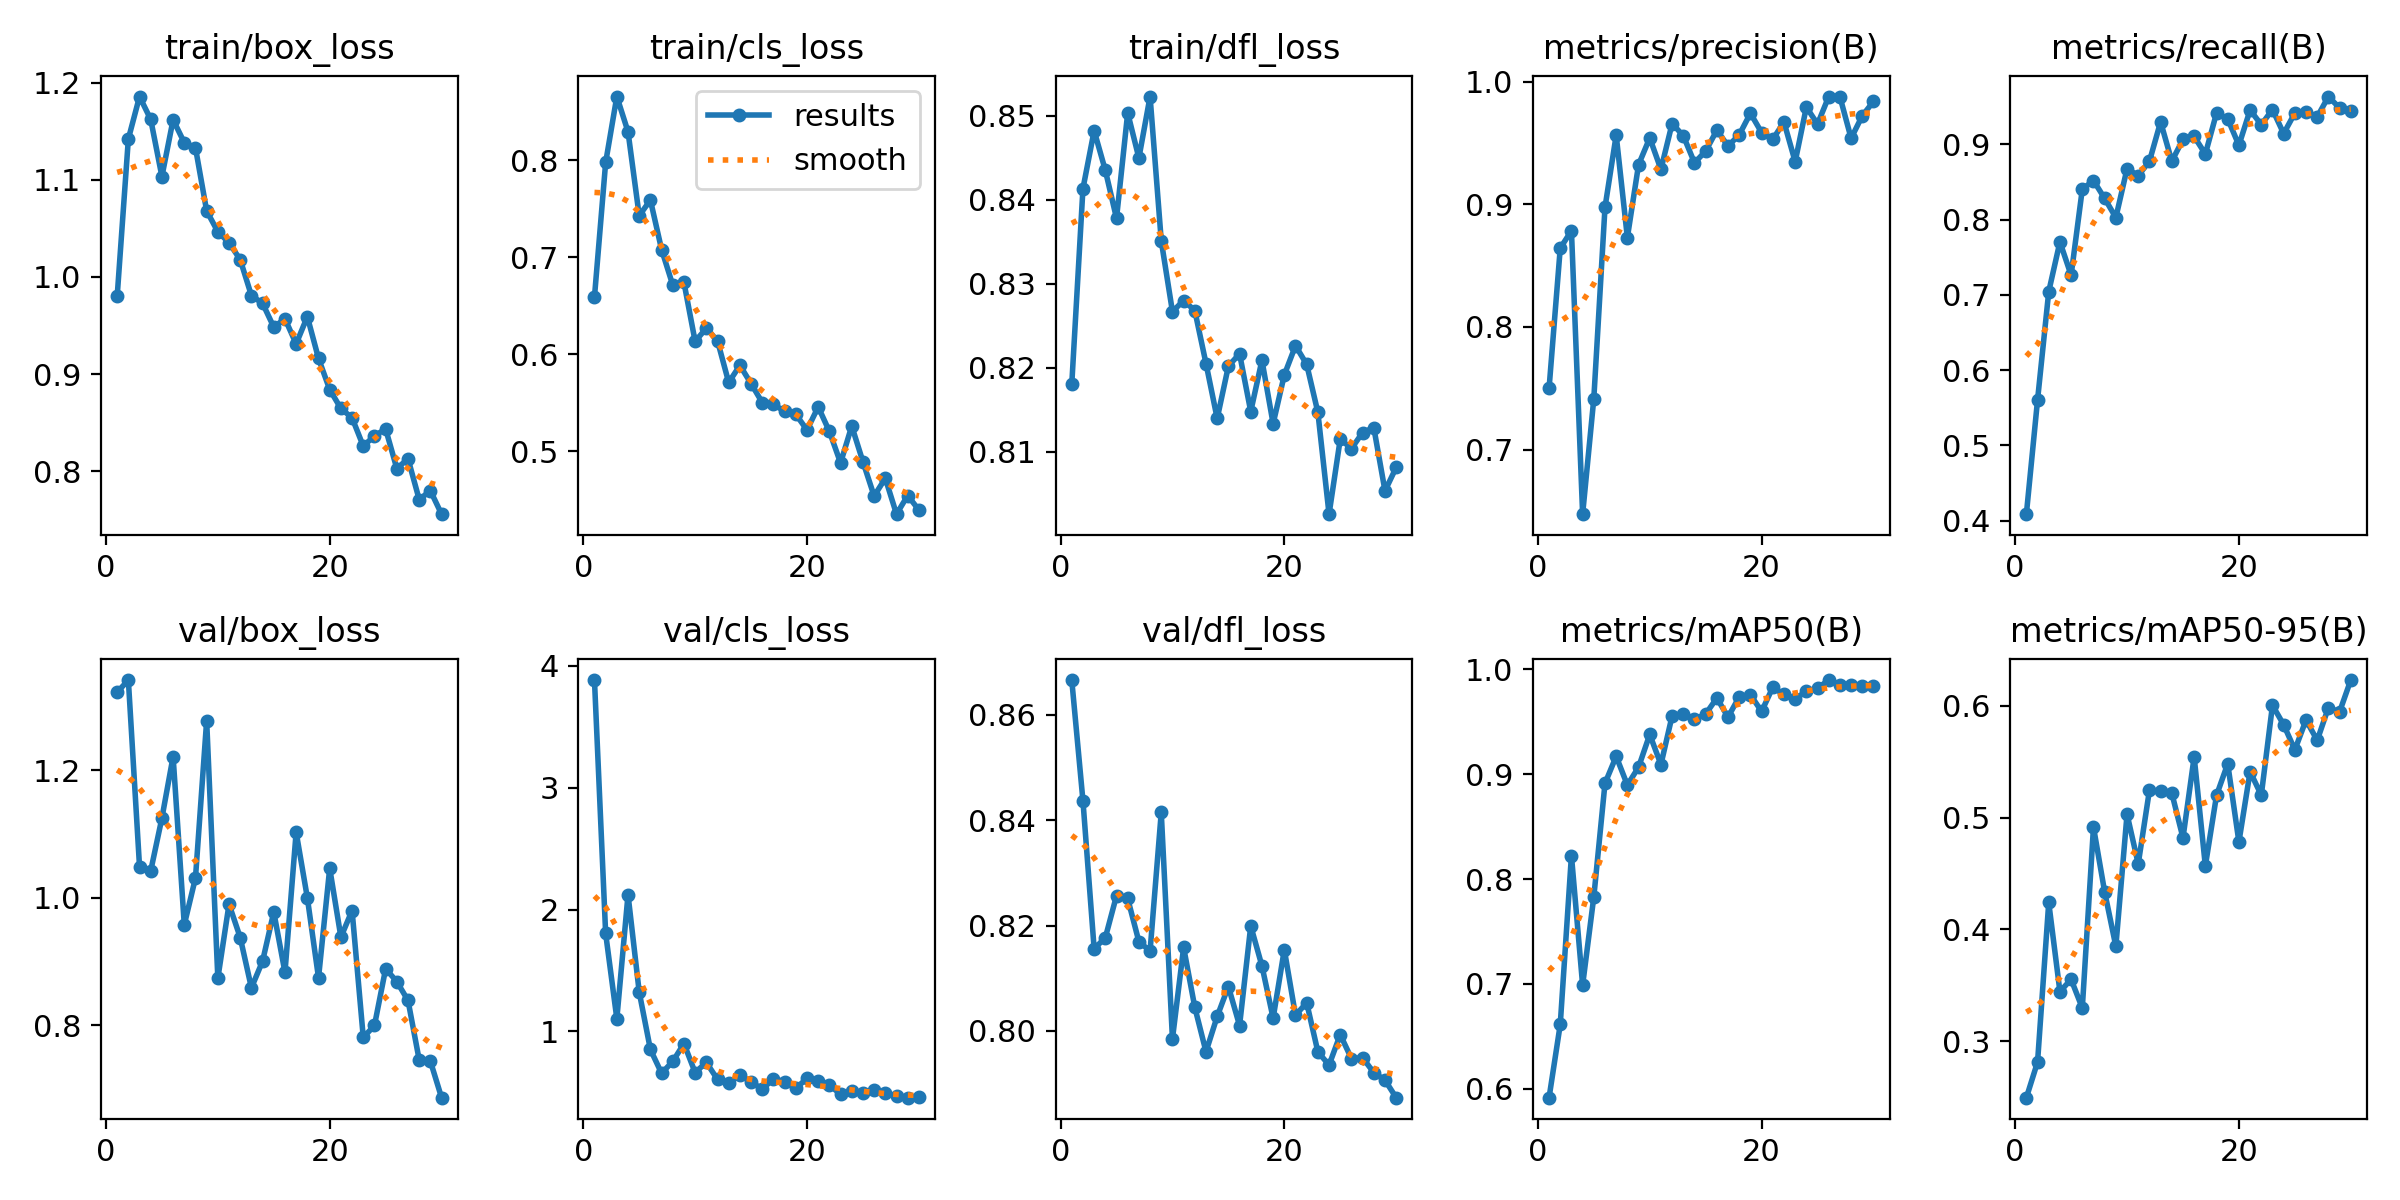

Values plotted in this chart, from the file beside it:
epoch, train/box_loss, train/cls_loss, train/dfl_loss, metrics/precision(B), metrics/recall(B), metrics/mAP50(B), metrics/mAP50-95(B), val/box_loss, val/cls_loss, val/dfl_loss, lr/pg0, lr/pg1, lr/pg2
1, 0.9799, 0.6591, 0.818, 0.75, 0.4086, 0.5915, 0.2495, 1.323, 3.884, 0.8666, 0.0668, 0.004527, 0.004527
2, 1.142, 0.7979, 0.8413, 0.8642, 0.5603, 0.6613, 0.2813, 1.342, 1.804, 0.8437, 0.03278, 0.008824, 0.008824
3, 1.186, 0.8659, 0.8482, 0.8784, 0.7043, 0.8224, 0.4241, 1.049, 1.104, 0.8156, 0.01121, 0.01121, 0.01121
4, 1.162, 0.8296, 0.8435, 0.6475, 0.7704, 0.6988, 0.3444, 1.042, 2.122, 0.8177, 0.01081, 0.01081, 0.01081
5, 1.103, 0.743, 0.8378, 0.7417, 0.7261, 0.783, 0.3553, 1.125, 1.323, 0.8257, 0.01042, 0.01042, 0.01042
6, 1.162, 0.7592, 0.8503, 0.8975, 0.8405, 0.8912, 0.3297, 1.222, 0.8516, 0.8251, 0.01002, 0.01002, 0.01002
7, 1.138, 0.7081, 0.8449, 0.9563, 0.8519, 0.917, 0.4916, 0.9575, 0.6563, 0.817, 0.009622, 0.009622, 0.009622
8, 1.133, 0.6714, 0.8523, 0.8729, 0.8281, 0.8896, 0.4335, 1.031, 0.7534, 0.8152, 0.009226, 0.009226, 0.009226
9, 1.068, 0.6741, 0.8351, 0.9322, 0.8027, 0.9067, 0.3849, 1.278, 0.9003, 0.8415, 0.008829, 0.008829, 0.008829
10, 1.047, 0.6132, 0.8267, 0.954, 0.8677, 0.9378, 0.5031, 0.8735, 0.662, 0.7985, 0.008433, 0.008433, 0.008433
11, 1.035, 0.627, 0.828, 0.9285, 0.8586, 0.9092, 0.4587, 0.9898, 0.7455, 0.8158, 0.008037, 0.008037, 0.008037
12, 1.018, 0.6139, 0.8268, 0.9657, 0.8774, 0.9556, 0.5245, 0.9375, 0.6055, 0.8045, 0.00764, 0.00764, 0.00764
13, 0.9809, 0.571, 0.8205, 0.9558, 0.93, 0.9574, 0.5235, 0.8585, 0.5758, 0.796, 0.007244, 0.007244, 0.007244
14, 0.9728, 0.5886, 0.814, 0.9337, 0.8775, 0.9522, 0.5221, 0.9004, 0.6401, 0.8027, 0.006848, 0.006848, 0.006848
15, 0.9484, 0.5698, 0.8202, 0.9433, 0.9066, 0.9573, 0.4819, 0.9775, 0.5864, 0.8084, 0.006451, 0.006451, 0.006451
16, 0.957, 0.5502, 0.8217, 0.9604, 0.9105, 0.9726, 0.5544, 0.8828, 0.5247, 0.801, 0.006055, 0.006055, 0.006055
17, 0.9311, 0.5484, 0.8148, 0.9475, 0.8872, 0.9544, 0.4568, 1.103, 0.6107, 0.8199, 0.005659, 0.005659, 0.005659
18, 0.9591, 0.5413, 0.8209, 0.9566, 0.9416, 0.9737, 0.52, 0.9999, 0.588, 0.8123, 0.005262, 0.005262, 0.005262
19, 0.916, 0.5381, 0.8134, 0.9742, 0.9338, 0.9757, 0.5483, 0.8741, 0.5333, 0.8024, 0.004866, 0.004866, 0.004866
20, 0.884, 0.522, 0.8192, 0.9584, 0.8988, 0.9598, 0.4783, 1.046, 0.6138, 0.8154, 0.00447, 0.00447, 0.00447
21, 0.8645, 0.5458, 0.8226, 0.9529, 0.9457, 0.9828, 0.5412, 0.9381, 0.5945, 0.803, 0.004073, 0.004073, 0.004073
22, 0.8548, 0.5205, 0.8204, 0.967, 0.9261, 0.9759, 0.5202, 0.9799, 0.5586, 0.8054, 0.003677, 0.003677, 0.003677
23, 0.8257, 0.488, 0.8147, 0.9347, 0.9463, 0.9716, 0.6006, 0.7804, 0.4845, 0.796, 0.003281, 0.003281, 0.003281
24, 0.8363, 0.526, 0.8026, 0.9792, 0.9143, 0.9792, 0.5832, 0.7993, 0.5075, 0.7935, 0.002884, 0.002884, 0.002884
25, 0.8434, 0.4892, 0.8115, 0.9653, 0.9416, 0.9819, 0.5607, 0.8885, 0.4972, 0.7993, 0.002488, 0.002488, 0.002488
26, 0.8026, 0.4538, 0.8104, 0.9878, 0.9424, 0.9897, 0.5874, 0.8682, 0.5168, 0.7947, 0.002092, 0.002092, 0.002092
27, 0.8127, 0.4722, 0.8123, 0.9877, 0.9365, 0.9854, 0.5692, 0.8386, 0.4953, 0.7949, 0.001695, 0.001695, 0.001695
28, 0.7706, 0.4351, 0.8129, 0.9538, 0.9636, 0.9852, 0.5985, 0.7451, 0.4667, 0.7921, 0.001299, 0.001299, 0.001299
29, 0.7798, 0.4544, 0.8054, 0.9721, 0.9484, 0.9839, 0.5947, 0.7432, 0.4559, 0.7906, 0.0009027, 0.0009027, 0.0009027
30, 0.7556, 0.4394, 0.8082, 0.9838, 0.9449, 0.984, 0.6232, 0.6859, 0.4593, 0.7873, 0.0005064, 0.0005064, 0.0005064
